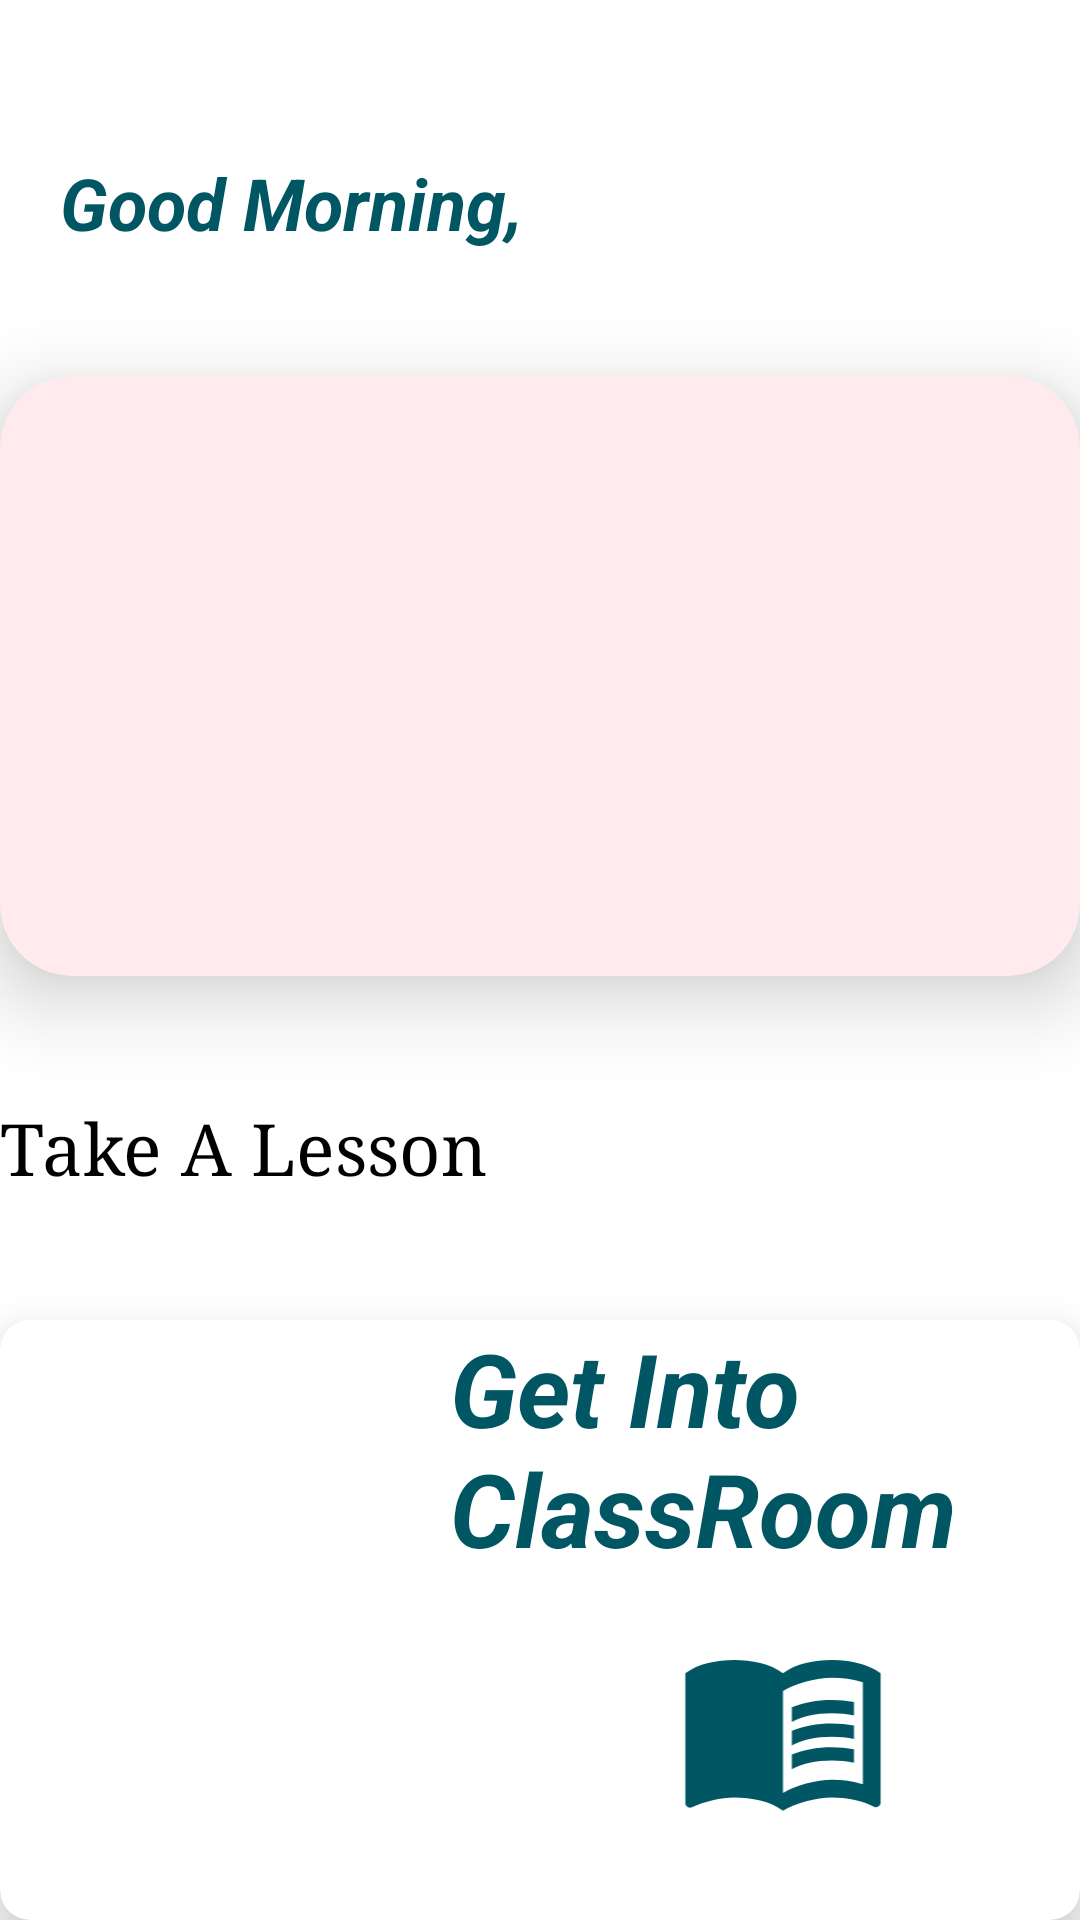

Android layout source for this screen:
<!-- AndroidManifest.xml: activity theme Theme.MaterialComponents.DayNight.NoActionBar -->
<!-- res/layout/activity_dash_board.xml -->
<?xml version="1.0" encoding="utf-8"?>
<androidx.constraintlayout.widget.ConstraintLayout xmlns:android="http://schemas.android.com/apk/res/android"
    xmlns:app="http://schemas.android.com/apk/res-auto"
    xmlns:tools="http://schemas.android.com/tools"
    android:layout_width="match_parent"
    android:layout_height="match_parent"
    android:scrollbars="horizontal"
    tools:context=".DashBoardActivity">


    <androidx.cardview.widget.CardView
        android:id="@+id/cardView1"
        android:layout_width="match_parent"
        android:layout_height="200dp"
        android:background="@color/green_dark"
        app:cardCornerRadius="10dp"
        app:cardElevation="16dp"
        app:cardMaxElevation="16dp"
        app:layout_constraintBottom_toBottomOf="parent"
        app:layout_constraintEnd_toEndOf="parent"
        app:layout_constraintStart_toStartOf="parent">


        <ProgressBar
            android:id="@+id/studentProgressCount"
            style="?android:attr/progressBarStyle"
            android:layout_marginTop="30dp"
            android:layout_width="100dp"
            android:layout_height="100dp"
            android:progress="10"
            android:progressDrawable="@color/green_dark"
            android:progressTint="@color/green_dark"
            android:scrollbarSize="1dp" />

        <TextView
            android:id="@+id/getIntoClassText"
            android:layout_width="match_parent"
            android:layout_marginStart="150dp"
            android:layout_height="100dp"
            android:text="@string/get_into_classroom"
            android:textAppearance="@style/TextAppearance.AppCompat.Display1"
            android:textColor="@color/green_dark"
            android:textStyle="bold|italic" />

        <ImageView
            android:id="@+id/bookImage"
            android:layout_width="162dp"
            android:layout_height="71dp"
android:layout_marginStart="180dp"
            android:layout_marginTop="100dp"
            android:contentDescription="@string/book"
            app:srcCompat="@drawable/ic_baseline_menu_book_24" />
    </androidx.cardview.widget.CardView>

    <TextView
        android:id="@+id/greetingText"
        android:layout_width="match_parent"
        android:layout_height="wrap_content"
        android:layout_marginStart="20dp"
        android:layout_marginTop="10dp"
        android:contentDescription="@string/greetings"
        android:fontFamily="sans-serif"
        android:text="@string/good_morning_students"
        android:textAlignment="textStart"
        android:textAppearance="@style/TextAppearance.AppCompat.Display1"
        android:textColor="@color/green_dark"
        android:textSize="24sp"
        android:textStyle="bold|italic"
        app:layout_constraintBottom_toTopOf="@+id/cardView"
        app:layout_constraintEnd_toEndOf="parent"
        app:layout_constraintHorizontal_bias="0.0"
        app:layout_constraintStart_toStartOf="parent"
        app:layout_constraintTop_toTopOf="parent" />

    <androidx.cardview.widget.CardView
        android:id="@+id/cardView"
        android:layout_width="match_parent"
        android:layout_height="200dp"
        app:cardBackgroundColor="@color/off_red"
        app:cardCornerRadius="24dp"
        app:cardElevation="16dp"
        app:cardMaxElevation="24dp"
        app:layout_constraintBottom_toTopOf="@+id/takeLessonQuote"
        app:layout_constraintEnd_toEndOf="parent"
        app:layout_constraintHorizontal_bias="0.0"
        app:layout_constraintStart_toStartOf="parent"
        app:layout_constraintTop_toBottomOf="@+id/greetingText">


        <androidx.recyclerview.widget.RecyclerView
            android:id="@+id/collect_star_badge"
            android:layout_width="match_parent"
            android:layout_height="match_parent"
            android:layout_margin="15dp"/>
    </androidx.cardview.widget.CardView>

    <TextView
        android:id="@+id/takeLessonQuote"
        android:layout_width="match_parent"
        android:layout_height="32dp"
        android:fontFamily="serif"
        android:text="@string/take_a_lesson"
        android:textAppearance="@style/TextAppearance.AppCompat.Display1"
        android:textColor="@color/black"
        android:textSize="24sp"
        app:layout_constraintTop_toBottomOf="@+id/cardView"
        app:layout_constraintBottom_toTopOf="@+id/cardView1"
        app:layout_constraintEnd_toEndOf="parent"
        app:layout_constraintStart_toStartOf="parent" />

</androidx.constraintlayout.widget.ConstraintLayout>
<!-- resources referenced by this layout -->
<resources>
  <color name="black">#000000</color>
  <color name="green_dark">#005662</color>
  <color name="off_red">#ffebee</color>
  <!-- drawable ic_baseline_menu_book_24 (drawable) -->
  <vector android:height="24dp" android:tint="#005662"
      android:viewportHeight="24" android:viewportWidth="24"
      android:width="24dp" xmlns:android="http://schemas.android.com/apk/res/android">
      <path android:fillColor="@android:color/white" android:pathData="M21,5c-1.11,-0.35 -2.33,-0.5 -3.5,-0.5c-1.95,0 -4.05,0.4 -5.5,1.5c-1.45,-1.1 -3.55,-1.5 -5.5,-1.5S2.45,4.9 1,6v14.65c0,0.25 0.25,0.5 0.5,0.5c0.1,0 0.15,-0.05 0.25,-0.05C3.1,20.45 5.05,20 6.5,20c1.95,0 4.05,0.4 5.5,1.5c1.35,-0.85 3.8,-1.5 5.5,-1.5c1.65,0 3.35,0.3 4.75,1.05c0.1,0.05 0.15,0.05 0.25,0.05c0.25,0 0.5,-0.25 0.5,-0.5V6C22.4,5.55 21.75,5.25 21,5zM21,18.5c-1.1,-0.35 -2.3,-0.5 -3.5,-0.5c-1.7,0 -4.15,0.65 -5.5,1.5V8c1.35,-0.85 3.8,-1.5 5.5,-1.5c1.2,0 2.4,0.15 3.5,0.5V18.5z"/>
      <path android:fillColor="@android:color/white" android:pathData="M17.5,10.5c0.88,0 1.73,0.09 2.5,0.26V9.24C19.21,9.09 18.36,9 17.5,9c-1.7,0 -3.24,0.29 -4.5,0.83v1.66C14.13,10.85 15.7,10.5 17.5,10.5z"/>
      <path android:fillColor="@android:color/white" android:pathData="M13,12.49v1.66c1.13,-0.64 2.7,-0.99 4.5,-0.99c0.88,0 1.73,0.09 2.5,0.26V11.9c-0.79,-0.15 -1.64,-0.24 -2.5,-0.24C15.8,11.66 14.26,11.96 13,12.49z"/>
      <path android:fillColor="@android:color/white" android:pathData="M17.5,14.33c-1.7,0 -3.24,0.29 -4.5,0.83v1.66c1.13,-0.64 2.7,-0.99 4.5,-0.99c0.88,0 1.73,0.09 2.5,0.26v-1.52C19.21,14.41 18.36,14.33 17.5,14.33z"/>
  </vector>
  <string name="book">book</string>
  <string name="get_into_classroom">Get Into ClassRoom</string>
  <string name="good_morning_students">Good Morning, </string>
  <string name="greetings">greetings</string>
  <string name="take_a_lesson">Take A Lesson</string>
</resources>
